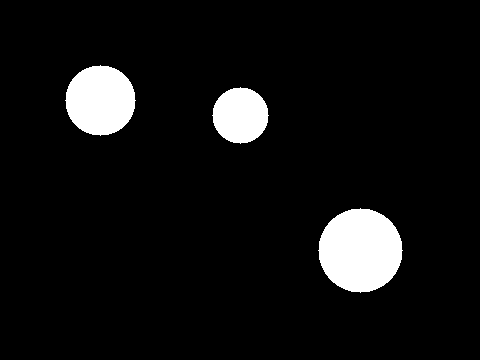

The file beside this chart, header and first rows:
label, area, x, y, width, height, cx, cy, kept
1, 3853, 65, 65, 71, 71, 100.0, 100.0, True
2, 2453, 212, 87, 57, 57, 240.0, 115.0, True
3, 5525, 318, 208, 85, 85, 360.0, 250.0, True
